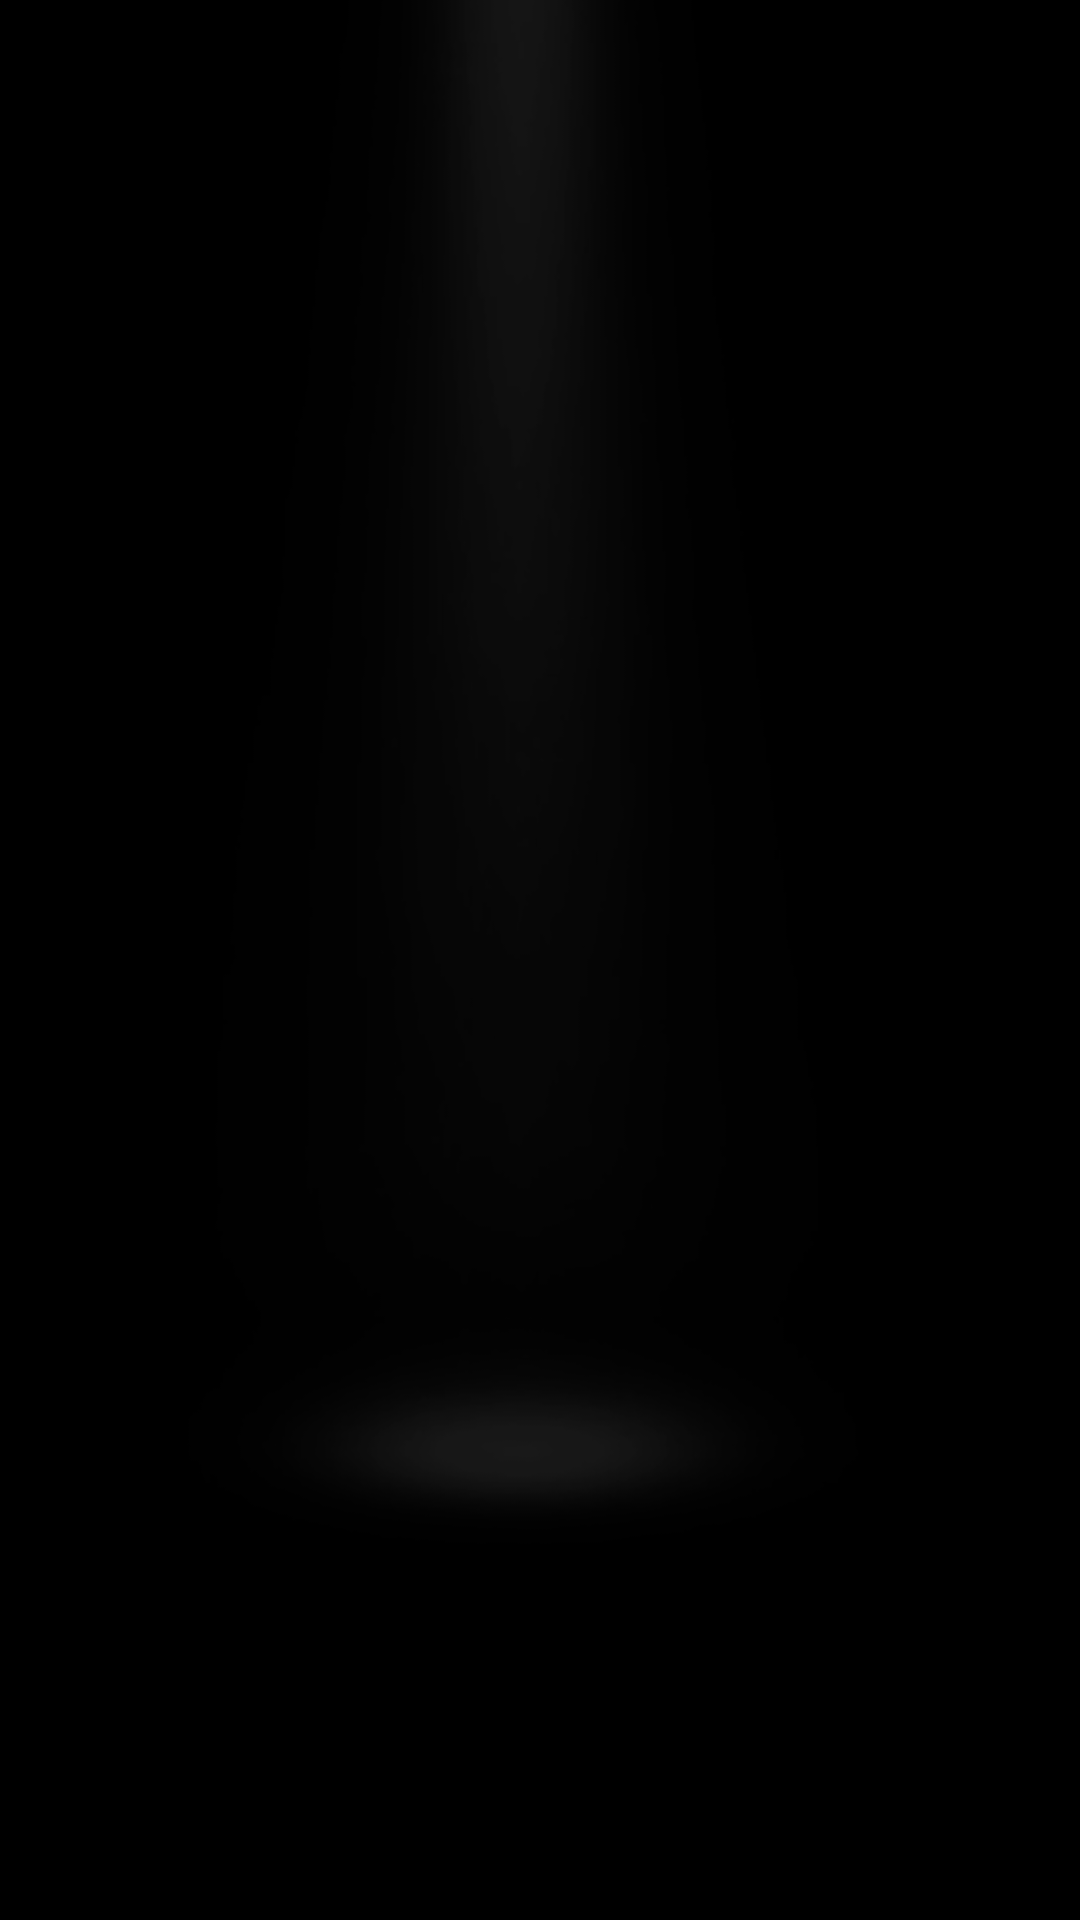

Here is an Android app screen rendered from its layout file. Give the layout XML and the strings, colors and styles it references.
<!-- AndroidManifest.xml: application theme Theme.HuggyWuggy -->
<!-- res/layout/activity_start.xml -->
<?xml version="1.0" encoding="utf-8"?>
<androidx.constraintlayout.widget.ConstraintLayout xmlns:android="http://schemas.android.com/apk/res/android"
    xmlns:app="http://schemas.android.com/apk/res-auto"
    xmlns:tools="http://schemas.android.com/tools"
    android:id="@+id/startBackground"
    android:layout_width="match_parent"
    android:layout_height="match_parent"
    android:background="@drawable/blackbackground"
    tools:context=".StartActivity">

    <ImageView
        android:id="@+id/lowLight"
        android:layout_width="wrap_content"
        android:layout_height="wrap_content"
        android:scaleType="centerCrop"
        app:layout_constraintBottom_toBottomOf="parent"
        app:layout_constraintEnd_toEndOf="parent"
        app:layout_constraintStart_toStartOf="parent"
        app:layout_constraintTop_toTopOf="parent"
        app:srcCompat="@drawable/darkroom"
        />

    <ImageView
        android:id="@+id/overlayLight"
        android:layout_width="wrap_content"
        android:layout_height="wrap_content"
        android:scaleType="centerCrop"
        android:visibility="invisible"
        app:layout_constraintBottom_toBottomOf="parent"
        app:layout_constraintEnd_toEndOf="parent"
        app:layout_constraintStart_toStartOf="parent"
        app:layout_constraintTop_toTopOf="parent"
        app:srcCompat="@drawable/toyroom"
        />

    <ImageButton
        android:id="@+id/toyStart"
        android:layout_width="315dp"
        android:layout_height="468dp"
        android:layout_marginTop="20dp"
        android:layout_marginBottom="20dp"
        android:background="@null"
        android:scaleType="fitCenter"
        app:layout_constraintBottom_toBottomOf="parent"
        app:layout_constraintEnd_toEndOf="parent"
        app:layout_constraintStart_toStartOf="parent"
        app:layout_constraintTop_toTopOf="parent"
        app:layout_constraintVertical_bias="0.663"
        app:srcCompat="@drawable/hwnormal"
        android:visibility="invisible"
        />

    <ImageButton
        android:id="@+id/toyHighlight"
        android:layout_width="315dp"
        android:layout_height="468dp"
        android:layout_marginTop="20dp"
        android:layout_marginBottom="20dp"
        android:background="@null"
        android:scaleType="fitCenter"
        app:layout_constraintBottom_toBottomOf="parent"
        app:layout_constraintEnd_toEndOf="parent"
        app:layout_constraintStart_toStartOf="parent"
        app:layout_constraintTop_toTopOf="parent"
        app:layout_constraintVertical_bias="0.663"
        android:visibility="invisible"
        app:srcCompat="@drawable/toystartbright"
        />

    <ImageButton
        android:id="@+id/toyTeeth"
        android:layout_width="315dp"
        android:layout_height="468dp"
        android:layout_marginTop="20dp"
        android:layout_marginBottom="20dp"
        android:background="@null"
        android:scaleType="fitCenter"
        app:layout_constraintBottom_toBottomOf="parent"
        app:layout_constraintEnd_toEndOf="parent"
        app:layout_constraintStart_toStartOf="parent"
        app:layout_constraintTop_toTopOf="parent"
        app:layout_constraintVertical_bias="0.663"
        android:visibility="invisible"
        app:srcCompat="@drawable/toyendteeth2"
        />

    <ImageButton
        android:id="@+id/hugButton"
        android:layout_width="265dp"
        android:layout_height="123dp"
        android:layout_marginBottom="28dp"
        android:background="@null"
        android:scaleType="fitCenter"
        app:layout_constraintBottom_toBottomOf="parent"
        app:layout_constraintEnd_toEndOf="parent"
        app:layout_constraintStart_toStartOf="parent"
        android:visibility="invisible"
        app:srcCompat="@drawable/hugme"
        />

    <ImageButton
        android:id="@+id/restartButton"
        android:layout_width="265dp"
        android:layout_height="123dp"
        android:background="@null"
        android:scaleType="fitCenter"
        android:layout_marginTop="80dp"
        android:text="RESTART"
        android:visibility="invisible"
        app:layout_constraintEnd_toEndOf="parent"
        app:layout_constraintStart_toStartOf="parent"
        app:layout_constraintTop_toTopOf="parent"
        app:srcCompat="@drawable/restartbutton"
        />


</androidx.constraintlayout.widget.ConstraintLayout>
<!-- resources referenced by this layout -->
<resources>
  <!-- drawable blackbackground: png bitmap (drawable, 4502 bytes) -->
  <!-- drawable darkroom: png bitmap (drawable, 18679 bytes) -->
  <!-- drawable hugme: png bitmap (drawable, 70145 bytes) -->
  <!-- drawable hwnormal: png bitmap (drawable, 280368 bytes) -->
  <!-- drawable restartbutton: png bitmap (drawable, 36893 bytes) -->
  <!-- drawable toyendteeth2: png bitmap (drawable, 17736 bytes) -->
  <!-- drawable toyroom: png bitmap (drawable, 65202 bytes) -->
  <!-- drawable toystartbright: png bitmap (drawable, 313732 bytes) -->
  <style name="Theme.HuggyWuggy" parent="Theme.MaterialComponents.DayNight.NoActionBar">
          
          <item name="colorPrimary">@color/purple_500</item>
          <item name="colorPrimaryVariant">@color/purple_700</item>
          <item name="colorOnPrimary">@color/white</item>
          
          <item name="colorSecondary">@color/teal_200</item>
          <item name="colorSecondaryVariant">@color/teal_700</item>
          <item name="colorOnSecondary">@color/black</item>
          
          <item name="android:statusBarColor" tools:targetApi="l">?attr/colorPrimaryVariant</item>
          
          <item name="android:windowFullscreen">true</item>                                               // make app fullscreen
      </style>
  <!-- not gathered from this repository: default colours our renderer supplied (Android Studio template values) -->
  <color name="purple_500">#FF6200EE</color>
  <color name="purple_700">#FF3700B3</color>
  <color name="teal_200">#FF03DAC5</color>
  <color name="teal_700">#FF018786</color>
  <color name="black">#FF000000</color>
  <color name="white">#FFFFFFFF</color>
</resources>
